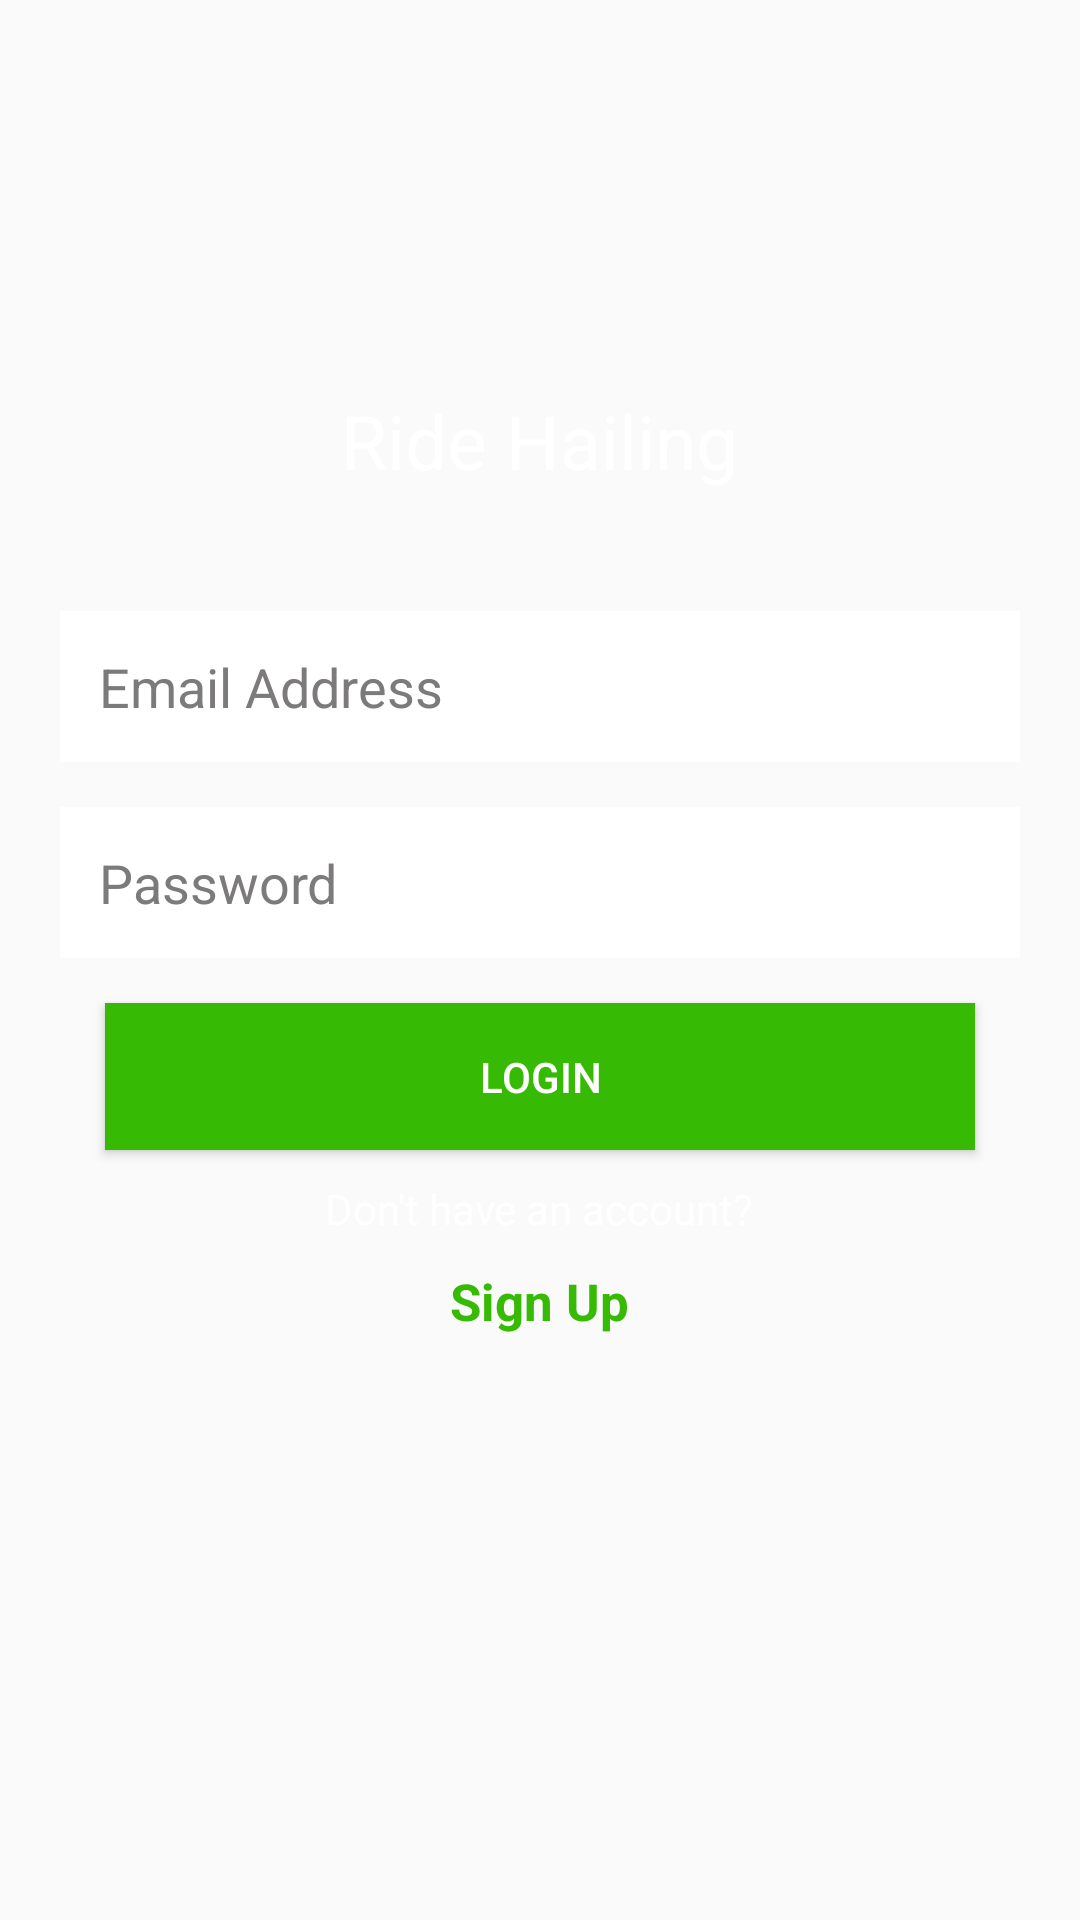

Reconstruct the res/layout file that produces this screen, plus the resources it refers to.
<!-- AndroidManifest.xml: application theme AppTheme -->
<!-- res/layout/fragment_login.xml -->
<LinearLayout xmlns:android="http://schemas.android.com/apk/res/android"
    xmlns:tools="http://schemas.android.com/tools"
    android:layout_width="match_parent"
    android:layout_height="match_parent"
    android:orientation="vertical"
    android:background="@drawable/background">

    <ImageView
        android:layout_width="100dp"
        android:layout_height="100dp"
        android:src="@drawable/logo"
        android:layout_marginTop="30dp"
        android:layout_gravity="center_horizontal"/>

    <TextView
        android:layout_width="wrap_content"
        android:layout_height="wrap_content"
        android:text="Ride Hailing"
        android:layout_gravity="center_horizontal"
        android:textColor="@color/colorWhiteText"
        android:textSize="25dp"/>

    <EditText
        android:layout_width="match_parent"
        android:layout_height="wrap_content"
        android:hint="Email Address"
        android:layout_marginLeft="20dp"
        android:layout_marginRight="20dp"
        android:layout_marginTop="40dp"
        android:textColorHint="@color/colorHintText"
        android:padding="13dp"
        android:background="@color/white"
        android:id="@+id/editEmail"/>

    <EditText
        android:layout_width="match_parent"
        android:layout_height="wrap_content"
        android:hint="Password"
        android:layout_marginLeft="20dp"
        android:layout_marginRight="20dp"
        android:layout_marginTop="15dp"
        android:textColorHint="@color/colorHintText"
        android:padding="13dp"
        android:background="@color/white"
        android:inputType="textPassword"
        android:id="@+id/editPassword"/>


    <Button
        android:layout_width="match_parent"
        android:layout_height="wrap_content"
        android:text="Login"
        android:layout_marginLeft="35dp"
        android:layout_marginRight="35dp"
        android:padding="15dp"
        android:background="@color/colorButtonBackground"
        android:layout_marginTop="15dp"
        android:textColor="@color/colorWhiteText"
        android:id="@+id/btnLogin"/>


    <TextView
        android:layout_width="wrap_content"
        android:layout_height="wrap_content"
        android:text="Don't have an account?"
        android:layout_marginTop="10dp"
        android:textColor="@color/colorWhiteText"
        android:layout_gravity="center_horizontal"/>

    <TextView
        android:layout_width="wrap_content"
        android:layout_height="wrap_content"
        android:text="Sign Up"
        android:textColor="@color/colorButtonBackground"
        android:textSize="17sp"
        android:layout_gravity="center_horizontal"
        android:layout_marginTop="10dp"
        android:textStyle="bold"/>

</LinearLayout>
<!-- resources referenced by this layout -->
<resources>
  <color name="colorButtonBackground">#37ba03</color>
  <color name="colorHintText">#7c7a7a</color>
  <color name="colorWhiteText">#FFFFFF</color>
  <style name="AppTheme" parent="Theme.AppCompat.Light.NoActionBar">
          
          <item name="colorPrimary">@color/colorPrimary</item>
          <item name="colorPrimaryDark">@color/colorPrimaryDark</item>
          <item name="colorAccent">@color/colorAccent</item>
      </style>
  <color name="colorPrimary">#3aa703</color>
  <color name="colorPrimaryDark">#176303</color>
  <color name="colorAccent">#b3f4af</color>
  <!-- not gathered from this repository: default colours our renderer supplied (Android Studio template values) -->
  <color name="white">#FFFFFFFF</color>
</resources>
